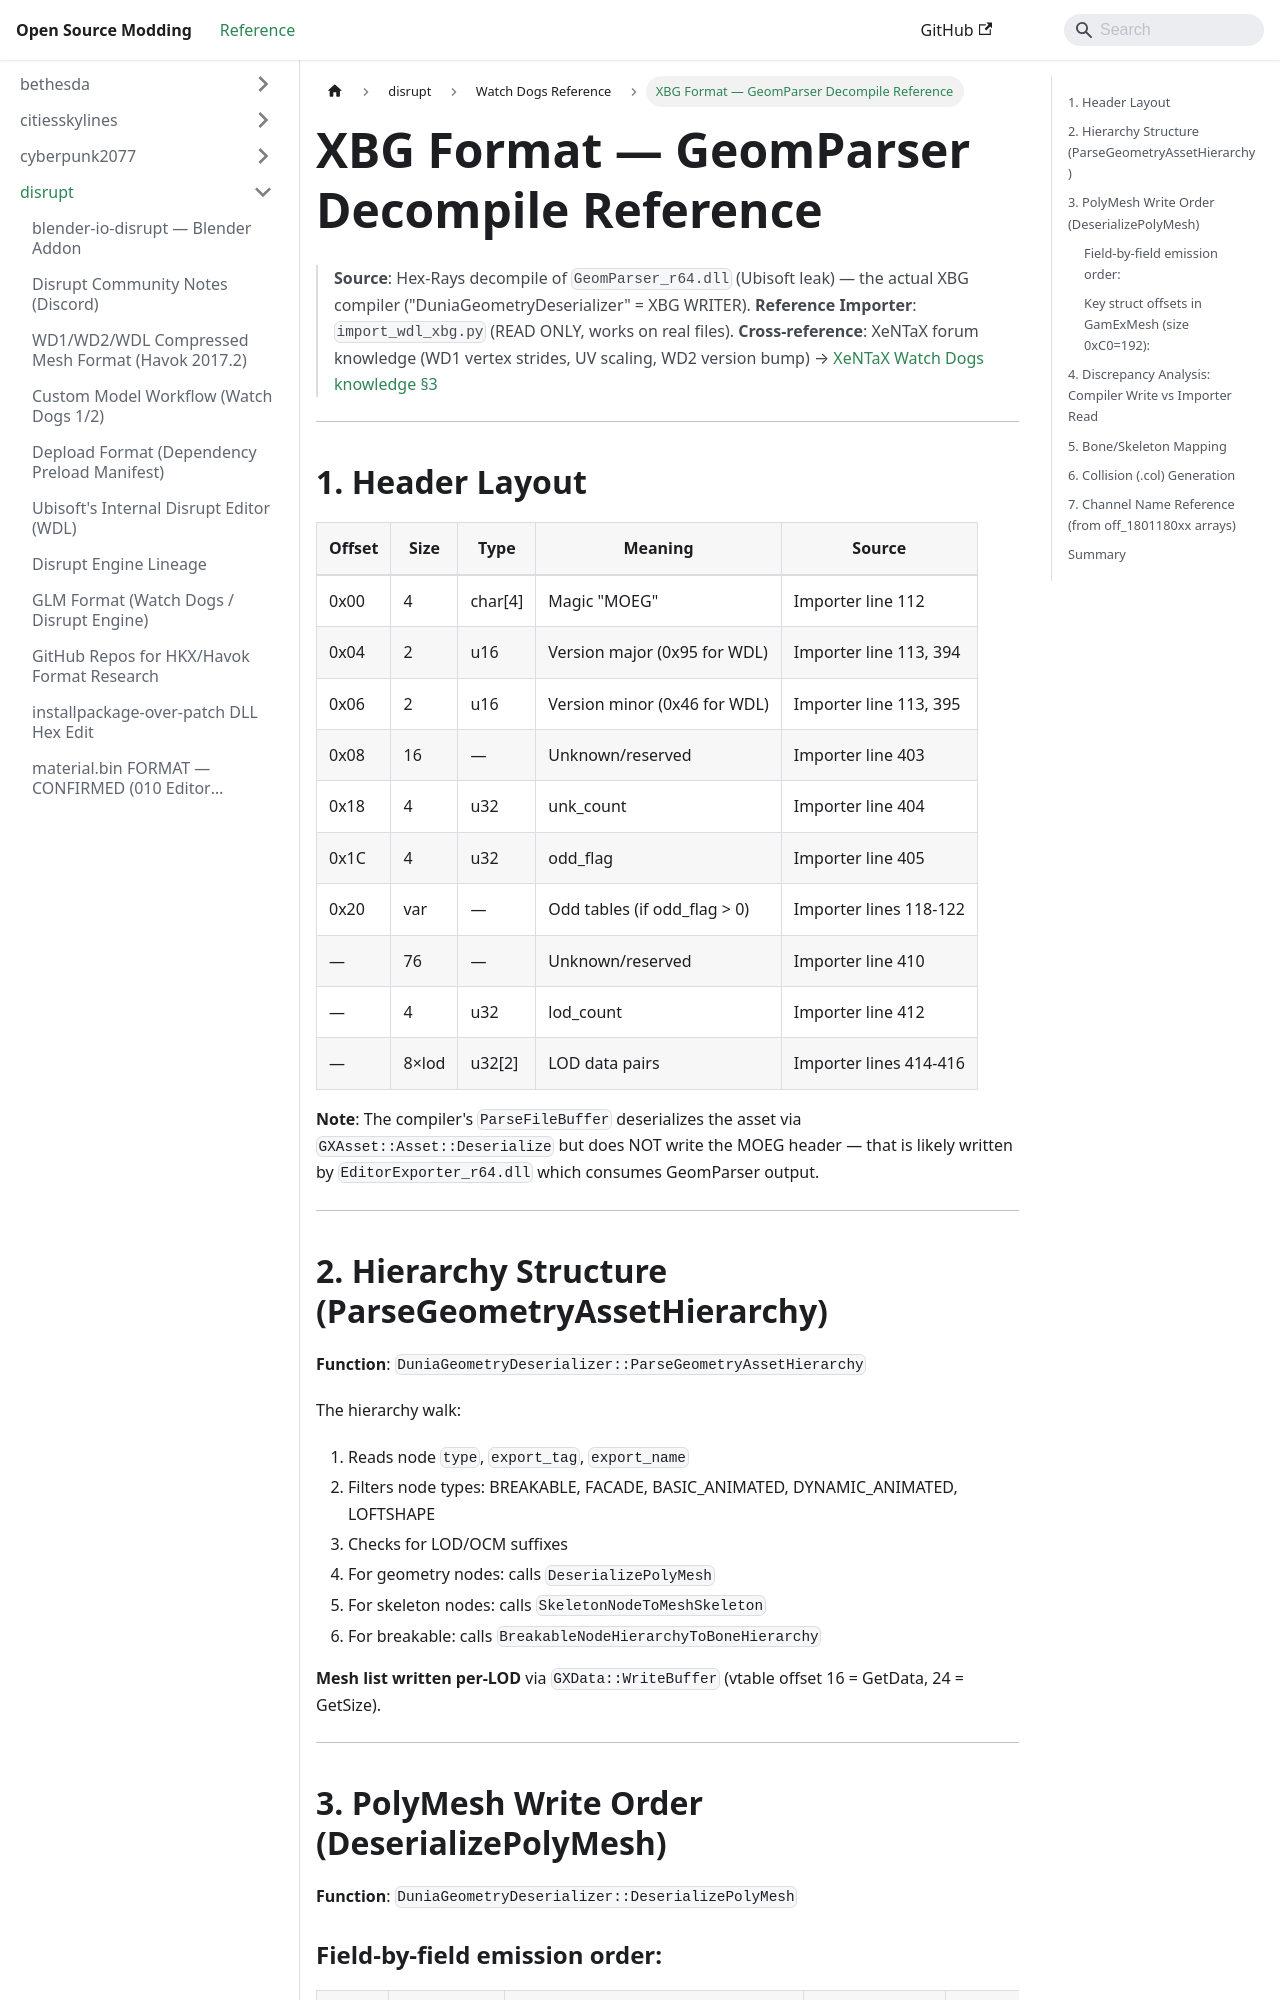

repository: Open-Source-Modding/open-source-modding.github.io · page: docs/disrupt/watch_dogs/xbg-format-geparser/index.html · generator: docusaurus

# XBG Format — GeomParser Decompile Reference

> **Source**: Hex-Rays decompile of `GeomParser_r64.dll` (Ubisoft leak) — the actual XBG compiler ("DuniaGeometryDeserializer" = XBG WRITER).
> **Reference Importer**: `import_wdl_xbg.py` (READ ONLY, works on real files).
> **Cross-reference**: XeNTaX forum knowledge (WD1 vertex strides, UV scaling, WD2 version bump) → [XeNTaX Watch Dogs knowledge §3](xentax-watchdogs-knowledge.md)

---

## 1. Header Layout

| Offset | Size | Type | Meaning | Source |
|--------|------|------|---------|--------|
| 0x00 | 4 | char[4] | Magic "MOEG" | Importer line 112 |
| 0x04 | 2 | u16 | Version major (0x95 for WDL) | Importer line 113, 394 |
| 0x06 | 2 | u16 | Version minor (0x46 for WDL) | Importer line 113, 395 |
| 0x08 | 16 | — | Unknown/reserved | Importer line 403 |
| 0x18 | 4 | u32 | unk_count | Importer line 404 |
| 0x1C | 4 | u32 | odd_flag | Importer line 405 |
| 0x20 | var | — | Odd tables (if odd_flag > 0) | Importer lines 118-122 |
| — | 76 | — | Unknown/reserved | Importer line 410 |
| — | 4 | u32 | lod_count | Importer line 412 |
| — | 8×lod | u32[2] | LOD data pairs | Importer lines 414-416 |

**Note**: The compiler's `ParseFileBuffer` deserializes the asset via `GXAsset::Asset::Deserialize` but does NOT write the MOEG header — that is likely written by `EditorExporter_r64.dll` which consumes GeomParser output.

---

## 2. Hierarchy Structure (ParseGeometryAssetHierarchy)

**Function**: `DuniaGeometryDeserializer::ParseGeometryAssetHierarchy`

The hierarchy walk:
1. Reads node `type`, `export_tag`, `export_name`
2. Filters node types: BREAKABLE, FACADE, BASIC_ANIMATED, DYNAMIC_ANIMATED, LOFTSHAPE
3. Checks for LOD/OCM suffixes
4. For geometry nodes: calls `DeserializePolyMesh`
5. For skeleton nodes: calls `SkeletonNodeToMeshSkeleton`
6. For breakable: calls `BreakableNodeHierarchyToBoneHierarchy`

**Mesh list written per-LOD** via `GXData::WriteBuffer` (vtable offset 16 = GetData, 24 = GetSize).

---
